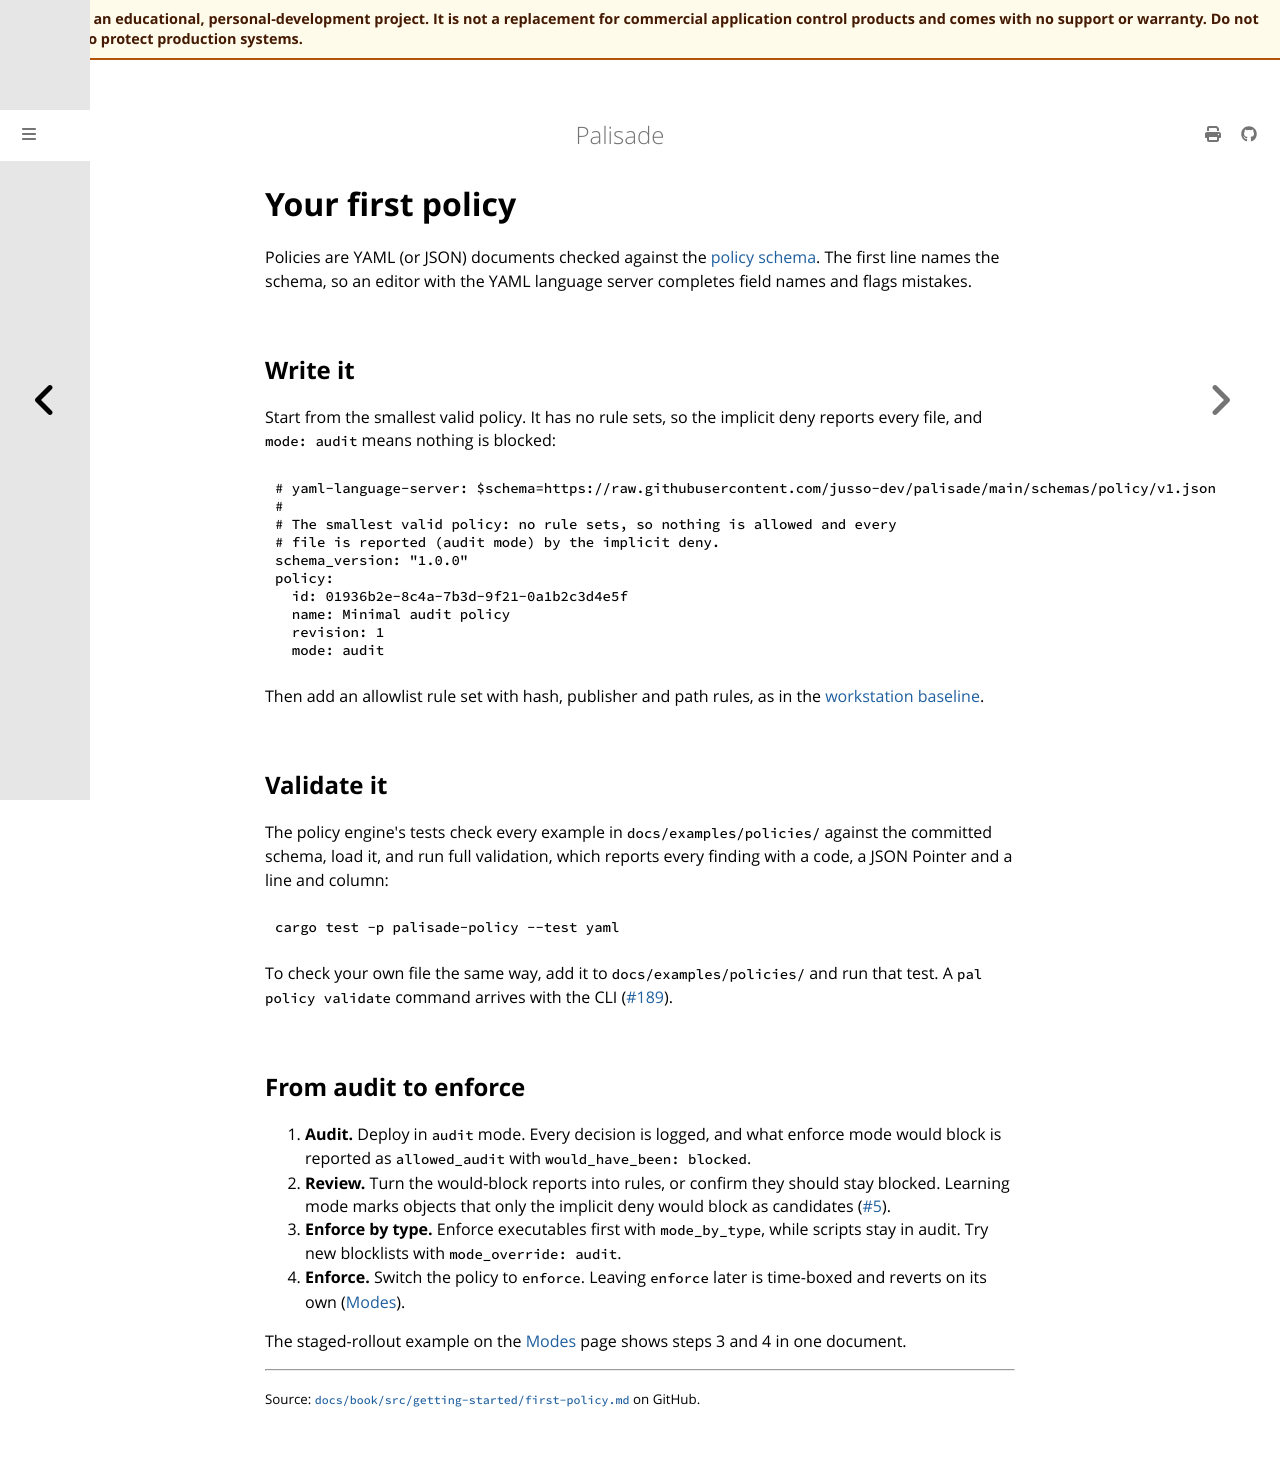

repository: jusso-dev/palisade · page: latest/docs/book/src/getting-started/first-policy.html · generator: mdbook

# Your first policy

Policies are YAML (or JSON) documents checked against the
[policy schema](../reference/generated/policy/index.md). The first line names the schema, so an
editor with the YAML language server completes field names and flags mistakes.

## Write it

Start from the smallest valid policy. It has no rule sets, so the implicit deny reports every
file, and `mode: audit` means nothing is blocked:

```yaml
{{#include ../../../examples/policies/minimal.yaml}}
```

Then add an allowlist rule set with hash, publisher and path rules, as in the
[workstation baseline](../concepts/identities.md).

## Validate it

The policy engine's tests check every example in `docs/examples/policies/` against the committed
schema, load it, and run full validation, which reports every finding with a code, a JSON Pointer
and a line and column:

```sh
cargo test -p palisade-policy --test yaml
```

To check your own file the same way, add it to `docs/examples/policies/` and run that test. A
`pal policy validate` command arrives with the CLI ([#189](https://github.com/jusso-dev/palisade/issues/189)).

## From audit to enforce

1. **Audit.** Deploy in `audit` mode. Every decision is logged, and what enforce mode would block
   is reported as `allowed_audit` with `would_have_been: blocked`.
2. **Review.** Turn the would-block reports into rules, or confirm they should stay blocked.
   Learning mode marks objects that only the implicit deny would block as candidates
   ([#5](https://github.com/jusso-dev/palisade/issues/5)).
3. **Enforce by type.** Enforce executables first with `mode_by_type`, while scripts stay in audit.
   Try new blocklists with `mode_override: audit`.
4. **Enforce.** Switch the policy to `enforce`. Leaving `enforce` later is time-boxed and reverts on
   its own ([Modes](../concepts/modes.md)).

The staged-rollout example on the [Modes](../concepts/modes.md) page shows steps 3 and 4 in one
document.
